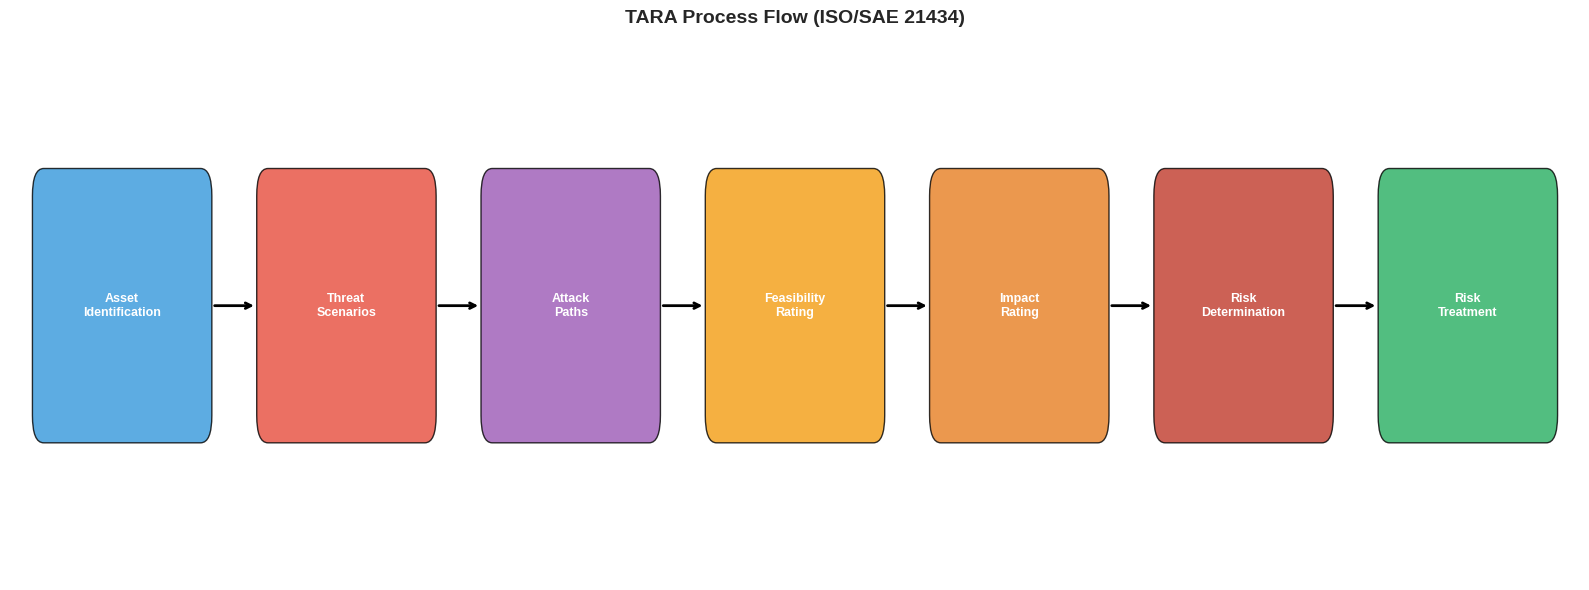

Here is the Python script that generated this plot: (Note: this script raises an exception after producing the figure.)
# Setup
import numpy as np
import pandas as pd
import matplotlib.pyplot as plt
from matplotlib.patches import Rectangle, FancyBboxPatch
import seaborn as sns
import warnings
warnings.filterwarnings('ignore')

plt.style.use('seaborn-v0_8-whitegrid')
print("Setup complete.")

def visualize_tara_process():
    """Visualize the TARA process flow."""
    fig, ax = plt.subplots(figsize=(16, 6))
    
    steps = [
        ('Asset\nIdentification', '#3498db'),
        ('Threat\nScenarios', '#e74c3c'),
        ('Attack\nPaths', '#9b59b6'),
        ('Feasibility\nRating', '#f39c12'),
        ('Impact\nRating', '#e67e22'),
        ('Risk\nDetermination', '#c0392b'),
        ('Risk\nTreatment', '#27ae60')
    ]
    
    x_positions = np.linspace(0.5, 6.5, len(steps))
    
    for i, (label, color) in enumerate(steps):
        box = FancyBboxPatch((x_positions[i]-0.35, 0.3), 0.7, 0.4,
                            boxstyle="round,pad=0.05",
                            facecolor=color, edgecolor='black', alpha=0.8)
        ax.add_patch(box)
        ax.text(x_positions[i], 0.5, label, ha='center', va='center',
               fontsize=9, fontweight='bold', color='white')
        
        if i < len(steps) - 1:
            ax.annotate('', xy=(x_positions[i+1]-0.4, 0.5),
                       xytext=(x_positions[i]+0.4, 0.5),
                       arrowprops=dict(arrowstyle='->', lw=2))
    
    ax.set_xlim(0, 7)
    ax.set_ylim(0, 1)
    ax.axis('off')
    ax.set_title('TARA Process Flow (ISO/SAE 21434)', fontsize=14, fontweight='bold')
    plt.tight_layout()
    plt.show()

visualize_tara_process()

# Asset identification for perception system
assets = pd.DataFrame({
    'Asset ID': ['A-01', 'A-02', 'A-03', 'A-04', 'A-05', 'A-06', 'A-07', 'A-08'],
    'Asset Name': [
        'Camera sensor data',
        'LiDAR point cloud',
        'Object detection model',
        'Sensor fusion algorithm',
        'Perception ECU',
        'CAN bus messages',
        'HD map data',
        'OTA update channel'
    ],
    'Category': ['Data', 'Data', 'Software', 'Software', 'Hardware', 
                'Communication', 'Data', 'Communication'],
    'Cybersecurity Properties': [
        'Integrity, Availability',
        'Integrity, Availability',
        'Integrity, Confidentiality',
        'Integrity, Availability',
        'Integrity, Availability',
        'Integrity, Authenticity',
        'Integrity, Availability',
        'Integrity, Authenticity'
    ],
    'Safety Relevance': ['High', 'High', 'High', 'High', 'High', 
                        'High', 'Medium', 'High']
})

print("Asset Identification for Perception System")
display(assets)

# Threat scenarios for perception system
threat_scenarios = pd.DataFrame({
    'Threat ID': ['T-01', 'T-02', 'T-03', 'T-04', 'T-05', 'T-06'],
    'STRIDE': ['Tampering', 'Spoofing', 'DoS', 'Tampering', 'Spoofing', 'Tampering'],
    'Asset': ['A-03', 'A-01', 'A-02', 'A-06', 'A-08', 'A-07'],
    'Threat Scenario': [
        'Adversarial patch causes object misclassification',
        'Camera blinding/dazzling attack',
        'LiDAR jamming causes sensor unavailability',
        'CAN message injection triggers false AEB',
        'Malicious OTA update compromises perception',
        'HD map manipulation causes wrong path'
    ],
    'Damage Scenario': [
        'Collision with undetected obstacle',
        'Loss of visual perception, collision',
        'Loss of 3D perception, collision',
        'Unnecessary braking, rear collision',
        'Persistent perception failures',
        'Vehicle driven into unsafe area'
    ]
})

print("Threat Scenarios")
display(threat_scenarios)

def calculate_attack_feasibility(elapsed_time, expertise, knowledge, 
                                  window, equipment):
    """Calculate attack feasibility rating."""
    attack_potential = elapsed_time + expertise + knowledge + window + equipment
    
    if attack_potential <= 9:
        return attack_potential, 'Very High'
    elif attack_potential <= 13:
        return attack_potential, 'High'
    elif attack_potential <= 19:
        return attack_potential, 'Medium'
    elif attack_potential <= 24:
        return attack_potential, 'Low'
    else:
        return attack_potential, 'Very Low'

# Assess feasibility for each threat
feasibility_data = [
    # T-01: Adversarial patch
    {'Threat': 'T-01', 'Elapsed': 1, 'Expertise': 3, 'Knowledge': 3, 'Window': 4, 'Equipment': 0},
    # T-02: Camera blinding
    {'Threat': 'T-02', 'Elapsed': 0, 'Expertise': 0, 'Knowledge': 0, 'Window': 4, 'Equipment': 0},
    # T-03: LiDAR jamming
    {'Threat': 'T-03', 'Elapsed': 1, 'Expertise': 3, 'Knowledge': 3, 'Window': 4, 'Equipment': 4},
    # T-04: CAN injection
    {'Threat': 'T-04', 'Elapsed': 4, 'Expertise': 6, 'Knowledge': 7, 'Window': 1, 'Equipment': 4},
    # T-05: Malicious OTA
    {'Threat': 'T-05', 'Elapsed': 7, 'Expertise': 6, 'Knowledge': 11, 'Window': 0, 'Equipment': 4},
    # T-06: Map manipulation
    {'Threat': 'T-06', 'Elapsed': 7, 'Expertise': 6, 'Knowledge': 7, 'Window': 0, 'Equipment': 4}
]

for item in feasibility_data:
    potential, rating = calculate_attack_feasibility(
        item['Elapsed'], item['Expertise'], item['Knowledge'],
        item['Window'], item['Equipment']
    )
    item['Potential'] = potential
    item['Feasibility'] = rating

feasibility_df = pd.DataFrame(feasibility_data)
print("Attack Feasibility Assessment")
display(feasibility_df[['Threat', 'Potential', 'Feasibility']])

# Impact assessment
impact_data = pd.DataFrame({
    'Threat ID': ['T-01', 'T-02', 'T-03', 'T-04', 'T-05', 'T-06'],
    'Safety Impact': ['Severe', 'Severe', 'Severe', 'Major', 'Severe', 'Major'],
    'Financial Impact': ['Major', 'Moderate', 'Major', 'Major', 'Major', 'Major'],
    'Operational Impact': ['Moderate', 'Moderate', 'Major', 'Moderate', 'Severe', 'Major'],
    'Privacy Impact': ['Negligible', 'Negligible', 'Negligible', 'Negligible', 'Moderate', 'Negligible']
})

# Determine overall impact (highest of all dimensions)
impact_order = {'Negligible': 0, 'Moderate': 1, 'Major': 2, 'Severe': 3}
reverse_order = {v: k for k, v in impact_order.items()}

def get_overall_impact(row):
    impacts = [row['Safety Impact'], row['Financial Impact'], 
               row['Operational Impact'], row['Privacy Impact']]
    max_impact = max(impact_order[i] for i in impacts)
    return reverse_order[max_impact]

impact_data['Overall Impact'] = impact_data.apply(get_overall_impact, axis=1)

print("Impact Assessment")
display(impact_data)

# Risk matrix
RISK_MATRIX = {
    'Very High': {'Severe': 5, 'Major': 4, 'Moderate': 3, 'Negligible': 2},
    'High': {'Severe': 4, 'Major': 3, 'Moderate': 2, 'Negligible': 1},
    'Medium': {'Severe': 3, 'Major': 2, 'Moderate': 2, 'Negligible': 1},
    'Low': {'Severe': 2, 'Major': 2, 'Moderate': 1, 'Negligible': 1},
    'Very Low': {'Severe': 1, 'Major': 1, 'Moderate': 1, 'Negligible': 1}
}

def determine_risk_and_cal(feasibility, impact):
    """Determine risk level and CAL."""
    risk = RISK_MATRIX[feasibility][impact]
    cal = max(0, risk - 1)  # CAL 0-4
    return risk, f"CAL {cal}" if cal > 0 else "No CAL"

# Combine feasibility and impact
tara_results = threat_scenarios.copy()
tara_results = tara_results.merge(feasibility_df[['Threat', 'Feasibility']], 
                                   left_on='Threat ID', right_on='Threat')
tara_results = tara_results.merge(impact_data[['Threat ID', 'Overall Impact']], 
                                   on='Threat ID')

# Calculate risk and CAL
tara_results['Risk'], tara_results['CAL'] = zip(*tara_results.apply(
    lambda row: determine_risk_and_cal(row['Feasibility'], row['Overall Impact']), axis=1))

print("TARA Results Summary")
display(tara_results[['Threat ID', 'Threat Scenario', 'Feasibility', 
                      'Overall Impact', 'Risk', 'CAL']])

def visualize_risk_matrix(tara_df):
    """Visualize threats on risk matrix."""
    fig, ax = plt.subplots(figsize=(10, 8))
    
    # Create heatmap background
    feasibility_levels = ['Very Low', 'Low', 'Medium', 'High', 'Very High']
    impact_levels = ['Negligible', 'Moderate', 'Major', 'Severe']
    
    risk_values = np.array([
        [RISK_MATRIX[f][i] for i in impact_levels]
        for f in feasibility_levels
    ])
    
    im = ax.imshow(risk_values, cmap='RdYlGn_r', aspect='auto', 
                   vmin=1, vmax=5, alpha=0.7)
    
    # Add risk values
    for i in range(len(feasibility_levels)):
        for j in range(len(impact_levels)):
            ax.text(j, i, str(risk_values[i, j]), ha='center', va='center',
                   fontsize=14, fontweight='bold', alpha=0.5)
    
    # Plot threats
    feas_map = {f: i for i, f in enumerate(feasibility_levels)}
    imp_map = {i: j for j, i in enumerate(impact_levels)}
    
    for _, row in tara_df.iterrows():
        x = imp_map[row['Overall Impact']] + np.random.uniform(-0.2, 0.2)
        y = feas_map[row['Feasibility']] + np.random.uniform(-0.2, 0.2)
        ax.scatter(x, y, s=200, c='blue', edgecolors='black', linewidths=2, zorder=5)
        ax.annotate(row['Threat ID'], (x, y), xytext=(5, 5), 
                   textcoords='offset points', fontsize=10, fontweight='bold')
    
    ax.set_xticks(range(len(impact_levels)))
    ax.set_xticklabels(impact_levels)
    ax.set_yticks(range(len(feasibility_levels)))
    ax.set_yticklabels(feasibility_levels)
    ax.set_xlabel('Impact', fontsize=12, fontweight='bold')
    ax.set_ylabel('Attack Feasibility', fontsize=12, fontweight='bold')
    ax.set_title('Cybersecurity Risk Matrix with Threat Locations', 
                fontsize=14, fontweight='bold')
    
    plt.colorbar(im, ax=ax, label='Risk Level')
    plt.tight_layout()
    plt.show()

visualize_risk_matrix(tara_results)

# Define cybersecurity goals
cybersecurity_goals = pd.DataFrame({
    'CG ID': ['CG-01', 'CG-02', 'CG-03', 'CG-04', 'CG-05'],
    'Threat ID': ['T-01', 'T-02', 'T-03', 'T-04', 'T-05'],
    'Cybersecurity Goal': [
        'Perception shall detect and reject adversarial inputs',
        'System shall detect sensor blinding and activate fallback',
        'System shall detect LiDAR jamming and use redundant sensors',
        'CAN messages shall be authenticated and integrity-protected',
        'OTA updates shall be cryptographically signed and verified'
    ],
    'CAL': ['CAL 3', 'CAL 4', 'CAL 3', 'CAL 2', 'CAL 3'],
    'Treatment': ['Reduce', 'Reduce', 'Reduce', 'Reduce', 'Reduce'],
    'Countermeasures': [
        'Adversarial training, input validation, ensemble methods',
        'Saturation detection, multi-camera redundancy, driver alert',
        'Jamming detection, radar/camera fusion, graceful degradation',
        'SecOC (Secure Onboard Communication), message authentication',
        'Code signing, secure boot, rollback protection'
    ]
})

print("Cybersecurity Goals and Countermeasures")
display(cybersecurity_goals)

# Safety-Security integration example
integration_table = pd.DataFrame({
    'Threat': ['T-01', 'T-02', 'T-03'],
    'Cybersecurity Goal': [
        'CG-01: Detect adversarial inputs',
        'CG-02: Detect sensor blinding',
        'CG-03: Detect LiDAR jamming'
    ],
    'CAL': ['CAL 3', 'CAL 4', 'CAL 3'],
    'Related Safety Hazard': [
        'H-001: Pedestrian not detected',
        'H-001: Pedestrian not detected',
        'H-001: Pedestrian not detected'
    ],
    'ASIL': ['ASIL D', 'ASIL D', 'ASIL D'],
    'Combined Requirement': [
        'ASIL D + CAL 3: Highest integrity for detection',
        'ASIL D + CAL 4: Dual monitoring with failsafe',
        'ASIL D + CAL 3: Redundant perception path'
    ]
})

print("Safety-Security Integration")
display(integration_table)

# Exercise: Your TARA for V2X system

# TODO: Identify assets for V2X
# v2x_assets = [...]

# TODO: Define threat scenarios
# v2x_threats = [...]

# TODO: Assess feasibility and impact
# TODO: Determine risk and CAL
# TODO: Define cybersecurity goals

print("Implement your V2X TARA in the cells above.")